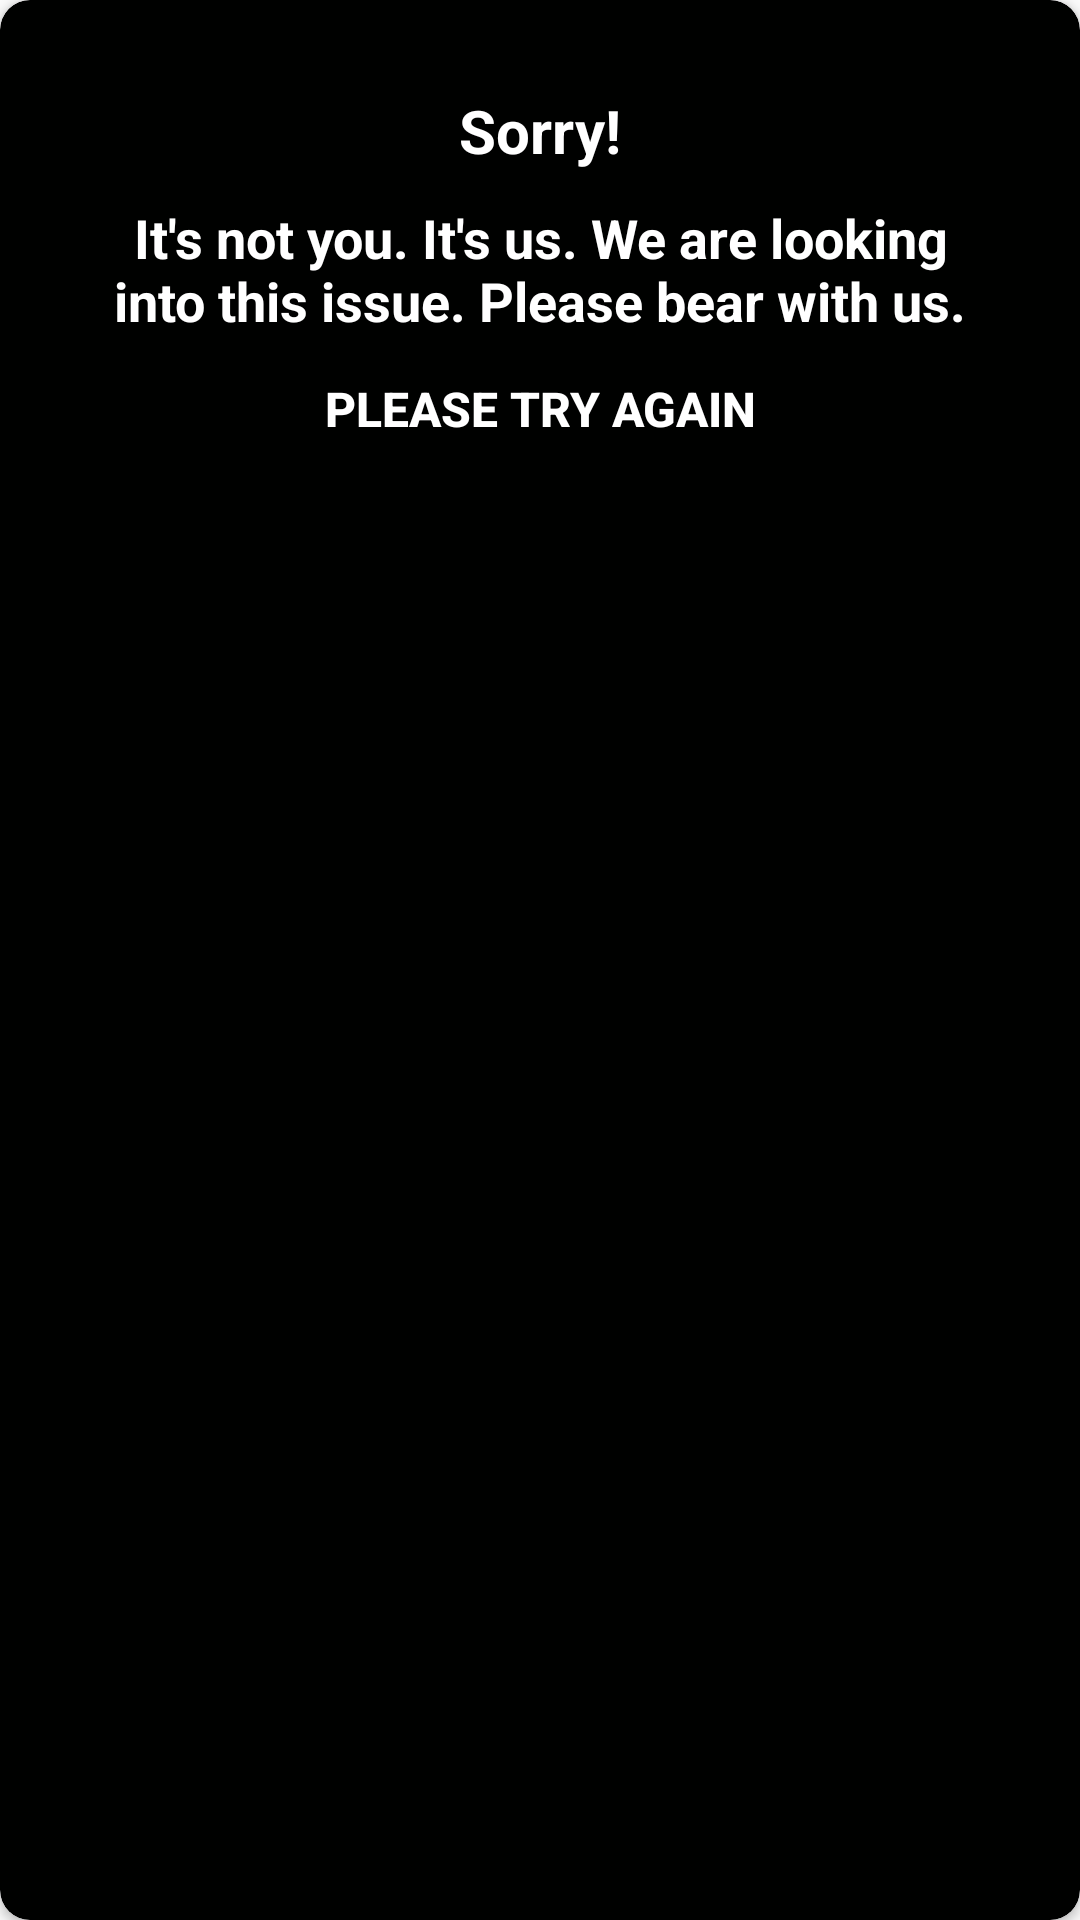

The Android layout XML behind this screen, and the referenced resources:
<!-- AndroidManifest.xml: application theme AppTheme -->
<!-- res/layout/custom_error_dialog.xml -->
<?xml version="1.0" encoding="utf-8"?>
<androidx.cardview.widget.CardView xmlns:android="http://schemas.android.com/apk/res/android"
    xmlns:app="http://schemas.android.com/apk/res-auto"
    android:layout_width="match_parent"
    android:layout_height="wrap_content"
    android:layout_margin="30dp"
    app:cardBackgroundColor="@color/colorPrimaryDark"
    app:cardCornerRadius="10dp"
    app:contentPadding="30dp">

    <RelativeLayout
        android:layout_width="match_parent"
        android:layout_height="match_parent">

        <androidx.appcompat.widget.AppCompatTextView
            android:id="@+id/t1"
            android:layout_width="wrap_content"
            android:layout_height="wrap_content"
            android:layout_centerHorizontal="true"
            android:text="@string/sorry"
            android:textColor="@color/colorAccent"
            android:textSize="20sp"
            android:textStyle="bold" />

        <androidx.appcompat.widget.AppCompatTextView
            android:id="@+id/t2"
            android:layout_width="wrap_content"
            android:layout_height="wrap_content"
            android:layout_below="@+id/t1"
            android:layout_centerHorizontal="true"
            android:layout_marginTop="10dp"
            android:gravity="center"
            android:text="@string/error_msg_tv"
            android:textColor="@color/colorAccent"
            android:textSize="18sp"
            android:textStyle="bold" />

        <androidx.appcompat.widget.AppCompatButton
            android:id="@+id/b3"
            android:layout_width="wrap_content"
            android:layout_height="wrap_content"
            android:layout_below="@+id/t2"
            android:layout_centerHorizontal="true"
            android:layout_marginTop="@dimen/default_gap"
            android:background="@color/transparent"
            android:gravity="center"
            android:text="@string/please_try_again"
            android:textColor="@color/colorAccent"
            android:textSize="16sp"
            android:textStyle="bold" />
    </RelativeLayout>

</androidx.cardview.widget.CardView>
<!-- resources referenced by this layout -->
<resources>
  <color name="colorAccent">#ffffff</color>
  <color name="colorPrimaryDark">#000100</color>
  <color name="transparent">#00000000</color>
  <string name="error_msg_tv">It\'s not you. It\'s us. We are looking into this issue. Please bear with us.</string>
  <string name="please_try_again">Please try again</string>
  <string name="sorry">Sorry!</string>
  <style name="AppTheme" parent="Theme.AppCompat.Light.DarkActionBar">
          
          <item name="colorPrimary">@color/colorPrimary</item>
          <item name="colorPrimaryDark">@color/colorPrimaryDark</item>
          <item name="colorAccent">@color/colorAccent</item>
      </style>
  <color name="colorPrimary">#212121</color>
</resources>
